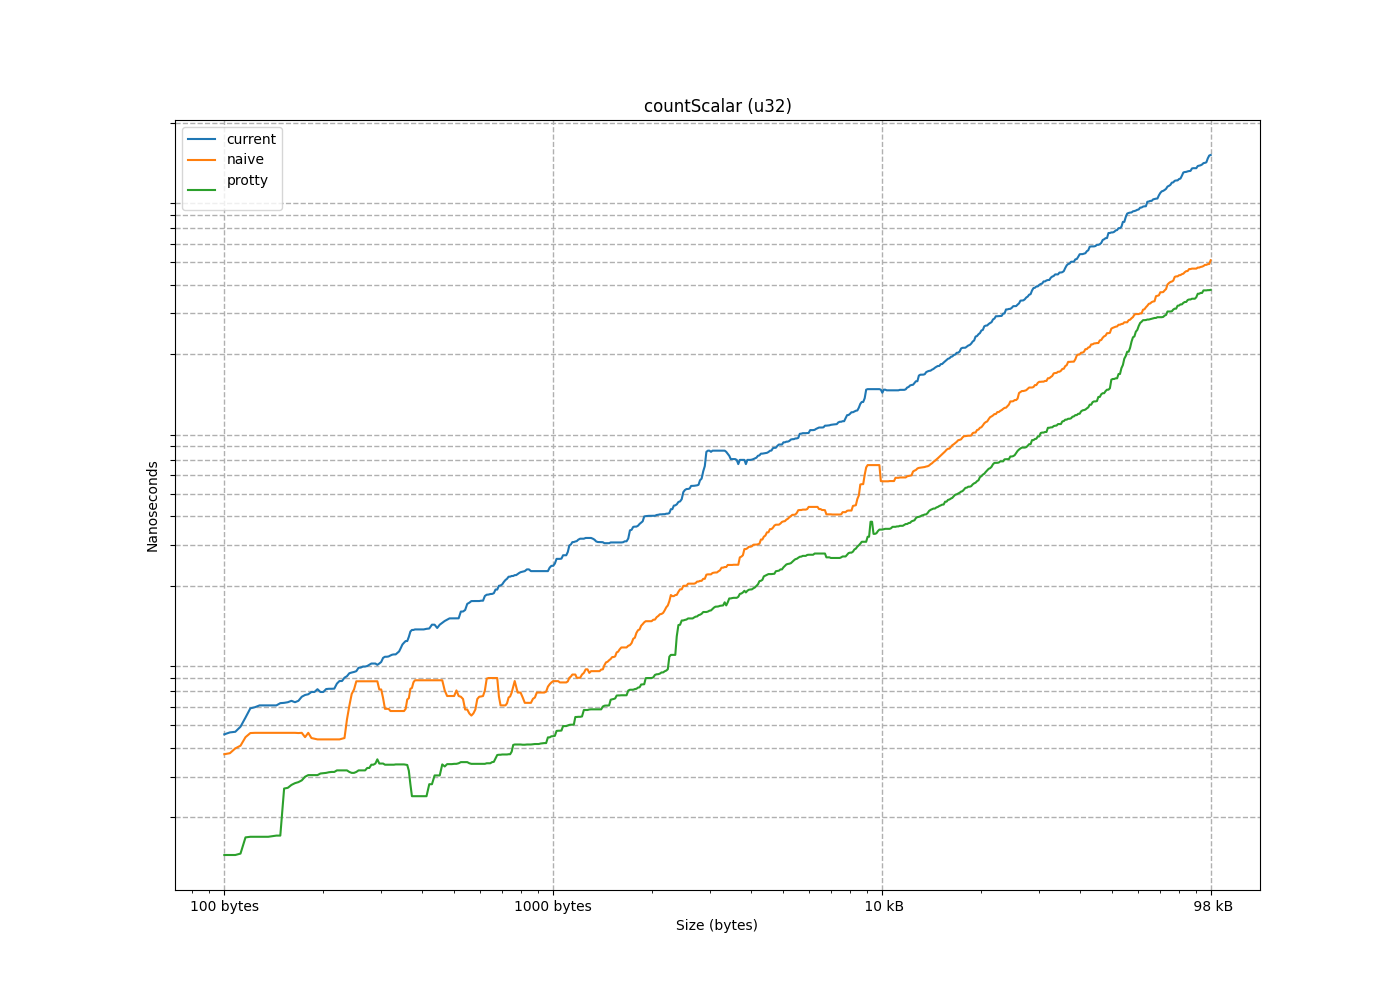

The file beside this chart, header and first rows:
size, current, naive, protty
4, 1.602, 0.791, 27.25
8, 2.305, 1.309, 1.23
12, 2.617, 1.533, 1.328
16, 3.262, 1.748, 1.377
20, 3.477, 1.699, 1.299
24, 4.57, 2.344, 1.377
28, 5.401, 2.773, 1.074
32, 5.986, 2.744, 0.5957
36, 2.285, 3.291, 1.123
40, 3.125, 3.516, 1.396
44, 4.425, 3.789, 0.8398
48, 4.004, 4.082, 0.6152
52, 4.688, 3.75, 0.6055
56, 6.23, 3.33, 0.6152
60, 6.094, 3.975, 0.6055
64, 7.578, 3.556, 0.5957
68, 3.496, 4.883, 1.65
72, 4.316, 4.629, 1.66
76, 4.658, 5.439, 1.65
80, 5.918, 4.443, 1.65
84, 6.758, 4.639, 1.641
88, 7.657, 4.854, 1.65
92, 6.289, 6.885, 2.842
96, 7.158, 7.725, 2.998
100, 4.268, 7.402, 2.686
104, 4.932, 5.684, 1.67
108, 6.25, 5.918, 1.67
112, 7.236, 6.094, 1.65
116, 6.377, 7.568, 2.666
120, 7.188, 8.779, 2.812
124, 7.568, 9.004, 2.892
128, 7.832, 1.963, 2.764
132, 5.059, 2.197, 3.145
136, 5.01, 2.51, 3.135
140, 5.107, 2.871, 3.242
144, 6.074, 3.105, 3.193
148, 6.807, 3.203, 3.096
152, 7.197, 3.652, 3.115
156, 7.168, 3.975, 3.047
160, 8.496, 4.121, 3.418
164, 6.025, 4.405, 3.34
168, 6.963, 4.375, 3.34
172, 6.641, 5.293, 3.105
176, 9.014, 4.278, 3.35
180, 7.764, 6.074, 3.145
184, 10.21, 3.779, 1.846
188, 9.727, 4.043, 1.836
192, 11.52, 4.346, 1.855
196, 6.816, 7.744, 3.672
200, 6.807, 6.826, 3.682
204, 8.027, 8.223, 3.584
208, 8.389, 7.139, 3.73
212, 8.877, 7.979, 3.564
216, 9.238, 8.525, 3.271
220, 9.385, 9.229, 3.193
224, 9.884, 10.1, 3.018
228, 8.145, 10.56, 2.109
232, 8.448, 9.805, 2.705
236, 8.564, 10.09, 2.441
240, 8.857, 10.27, 2.754
... 547 more rows
